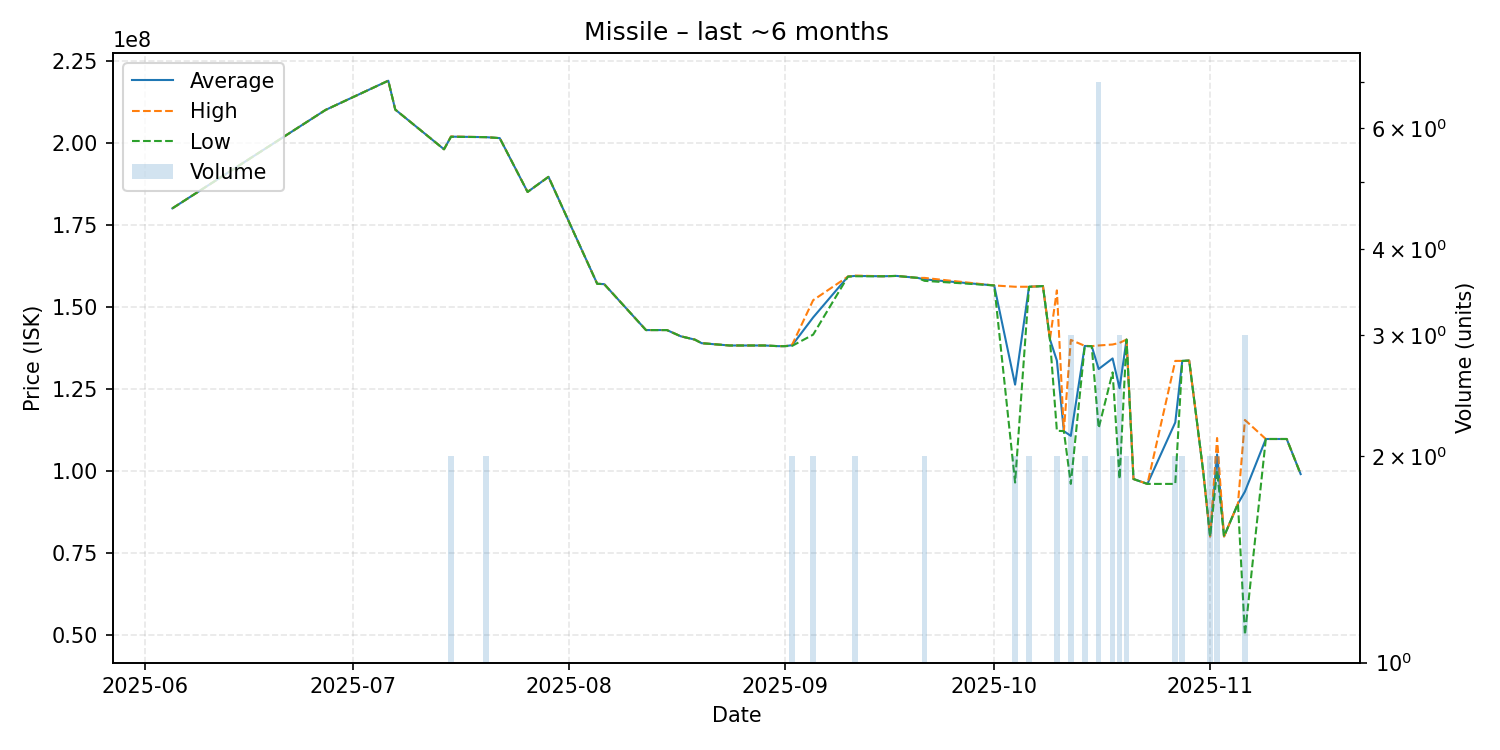

Source data for this figure (header and first rows):
date, average, highest, lowest, order_count, volume
2025-06-05, 180000000, 180000000, 180000000, 1, 1
2025-06-27, 210000000, 210000000, 210000000, 1, 1
2025-07-06, 218900000, 218900000, 218900000, 1, 1
2025-07-07, 210100000, 210100000, 210100000, 1, 1
2025-07-14, 198000000, 198000000, 198000000, 1, 1
2025-07-15, 201850000, 201900000, 201800000, 2, 2
2025-07-20, 201700000, 201700000, 201700000, 2, 2
2025-07-22, 201400000, 201400000, 201400000, 1, 1
2025-07-26, 185000000, 185000000, 185000000, 1, 1
2025-07-29, 189600000, 189600000, 189600000, 1, 1
2025-08-05, 157000000, 157000000, 157000000, 1, 1
2025-08-06, 156900000, 156900000, 156900000, 1, 1
2025-08-12, 142900000, 142900000, 142900000, 1, 1
2025-08-15, 142900000, 142900000, 142900000, 1, 1
2025-08-17, 141000000, 141000000, 141000000, 1, 1
2025-08-19, 140000000, 140000000, 140000000, 1, 1
2025-08-20, 138900000, 138900000, 138900000, 1, 1
2025-08-24, 138200000, 138200000, 138200000, 1, 1
2025-08-29, 138200000, 138200000, 138200000, 1, 1
2025-08-31, 138000000, 138000000, 138000000, 1, 1
2025-09-01, 138000000, 138000000, 138000000, 1, 1
2025-09-02, 138300000, 138500000, 138100000, 2, 2
2025-09-05, 146750000, 152000000, 141500000, 2, 2
2025-09-10, 159200000, 159200000, 159200000, 1, 1
2025-09-11, 159400000, 159500000, 159300000, 2, 2
2025-09-15, 159300000, 159300000, 159300000, 1, 1
2025-09-17, 159400000, 159400000, 159400000, 1, 1
2025-09-20, 158800000, 158800000, 158800000, 1, 1
2025-09-21, 158350000, 158800000, 157900000, 2, 2
2025-10-01, 156500000, 156500000, 156500000, 1, 1
2025-10-04, 126265000, 156100000, 96430000, 2, 2
2025-10-06, 156100000, 156100000, 156100000, 2, 2
2025-10-07, 156200000, 156200000, 156200000, 1, 1
2025-10-08, 156300000, 156300000, 156300000, 1, 1
2025-10-09, 140100000, 140100000, 140100000, 1, 1
2025-10-10, 133600000, 155000000, 112200000, 2, 2
2025-10-11, 112100000, 112100000, 112100000, 1, 1
2025-10-12, 110646667, 139900000, 96020000, 3, 3
2025-10-14, 138050000, 138100000, 138000000, 2, 2
2025-10-15, 138000000, 138000000, 138000000, 1, 1
2025-10-16, 131031429, 138200000, 113010000, 7, 7
2025-10-18, 134250000, 138500000, 130000000, 2, 2
2025-10-19, 125170000, 139000000, 97510000, 3, 3
2025-10-20, 140000000, 140000000, 140000000, 2, 2
2025-10-21, 97500000, 97500000, 97500000, 1, 1
2025-10-23, 96010000, 96010000, 96010000, 1, 1
2025-10-27, 114755000, 133500000, 96010000, 2, 2
2025-10-28, 133500000, 133500000, 133500000, 2, 2
2025-10-29, 133600000, 133600000, 133600000, 1, 1
2025-10-31, 99990000, 99990000, 99990000, 1, 1
2025-11-01, 80000000, 80000000, 80000000, 2, 2
2025-11-02, 105000000, 110000000, 100000000, 2, 2
2025-11-03, 80000000, 80000000, 80000000, 1, 1
2025-11-05, 90000000, 90000000, 90000000, 1, 1
2025-11-06, 93666667, 115500000, 50000000, 3, 3
2025-11-09, 109700000, 109700000, 109700000, 1, 1
2025-11-12, 109700000, 109700000, 109700000, 1, 1
2025-11-14, 99000000, 99000000, 99000000, 1, 1
